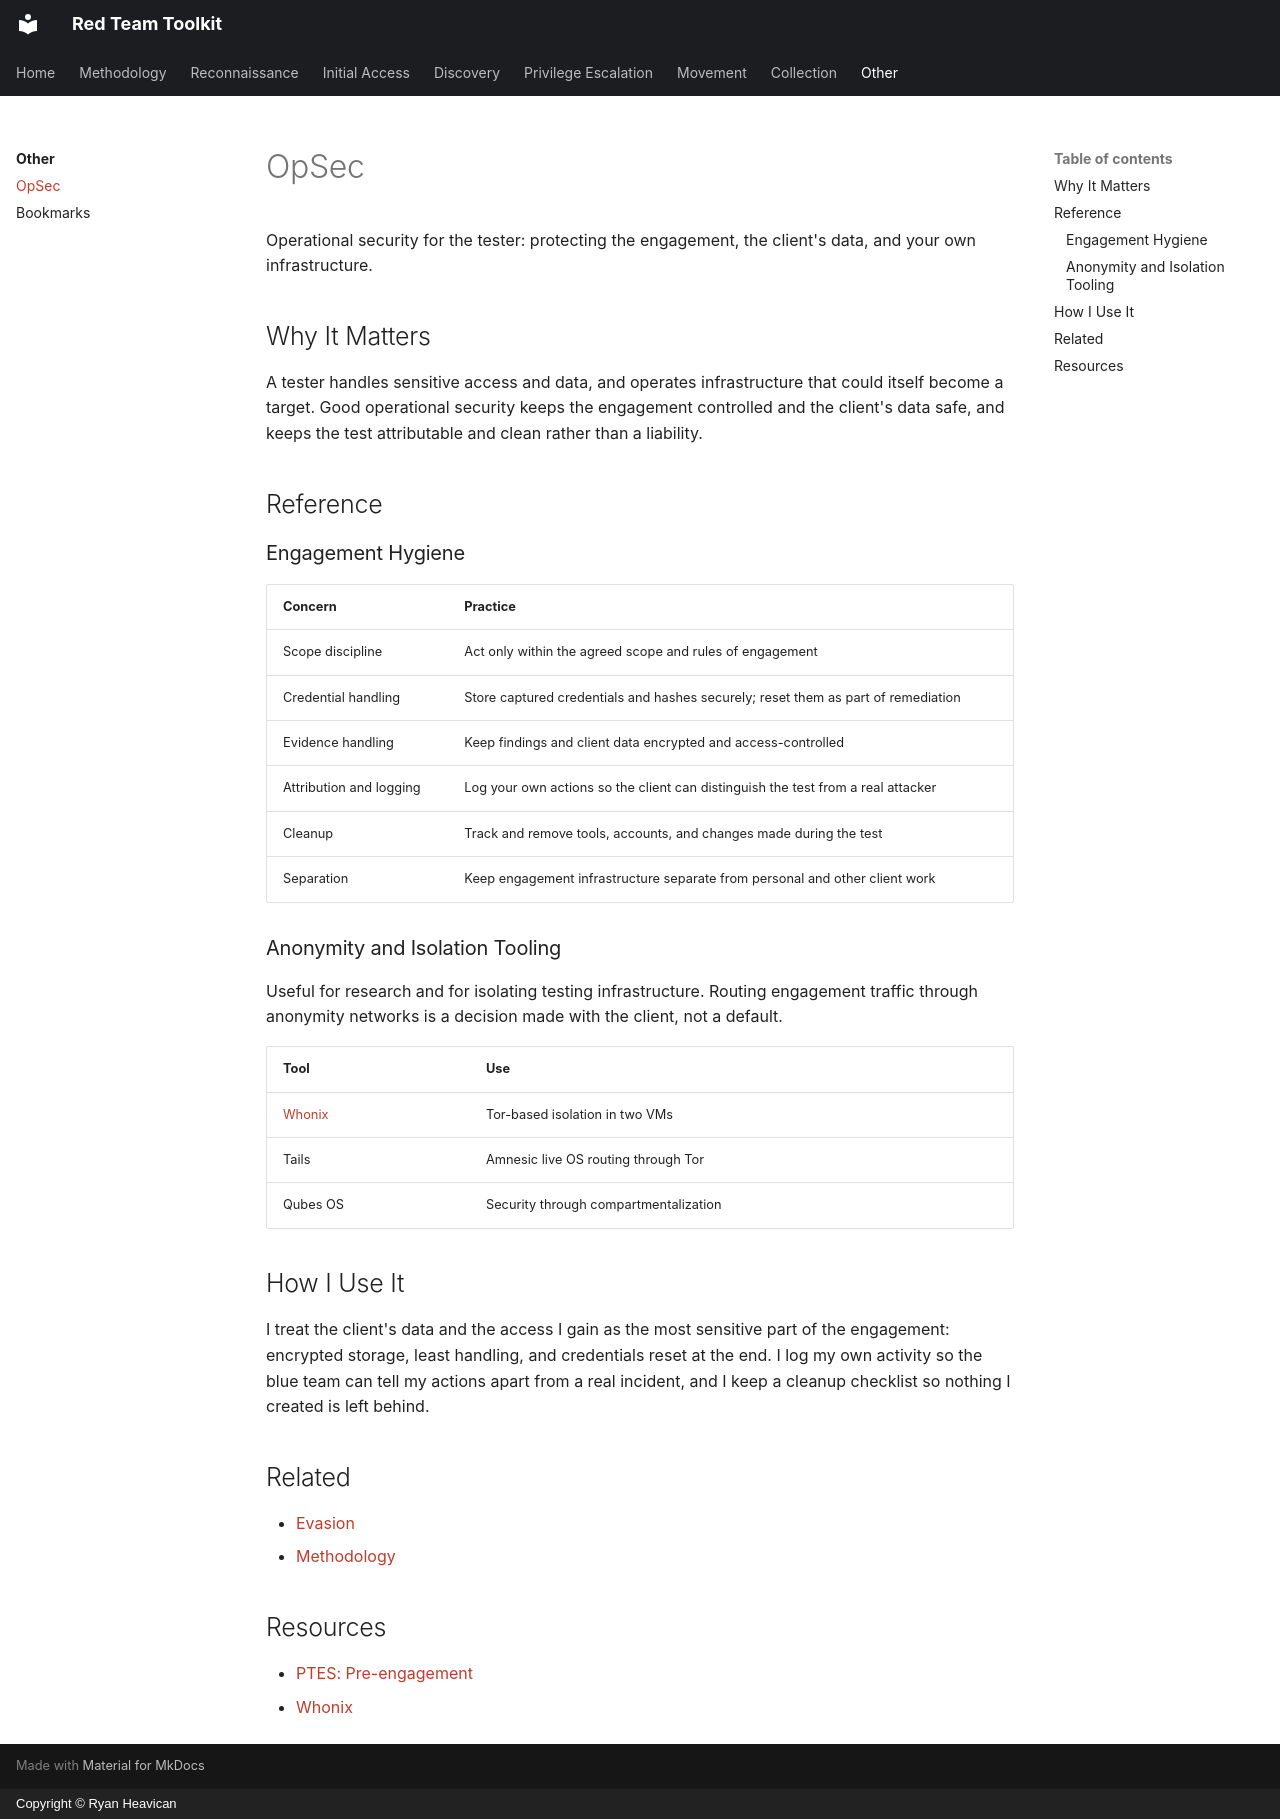

repository: EvolvingSysadmin/Red-Team-Toolkit · page: other/opsec/index.html · generator: mkdocs · copyright: Copyright © Ryan Heavican

# OpSec

Operational security for the tester: protecting the engagement, the client's data, and your own infrastructure.

## Why It Matters

A tester handles sensitive access and data, and operates infrastructure that could itself become a target. Good operational security keeps the engagement controlled and the client's data safe, and keeps the test attributable and clean rather than a liability.

## Reference

### Engagement Hygiene

| Concern | Practice |
| :--- | :--- |
| Scope discipline | Act only within the agreed scope and rules of engagement |
| Credential handling | Store captured credentials and hashes securely; reset them as part of remediation |
| Evidence handling | Keep findings and client data encrypted and access-controlled |
| Attribution and logging | Log your own actions so the client can distinguish the test from a real attacker |
| Cleanup | Track and remove tools, accounts, and changes made during the test |
| Separation | Keep engagement infrastructure separate from personal and other client work |

### Anonymity and Isolation Tooling

Useful for research and for isolating testing infrastructure. Routing engagement traffic through anonymity networks is a decision made with the client, not a default.

| Tool | Use |
| :--- | :--- |
| [Whonix](https://www.whonix.org/) | Tor-based isolation in two VMs |
| Tails | Amnesic live OS routing through Tor |
| Qubes OS | Security through compartmentalization |

## How I Use It

I treat the client's data and the access I gain as the most sensitive part of the engagement: encrypted storage, least handling, and credentials reset at the end. I log my own activity so the blue team can tell my actions apart from a real incident, and I keep a cleanup checklist so nothing I created is left behind.

## Related

* [Evasion](../movement/evasion.md)
* [Methodology](../methodology/index.md)

## Resources

* [PTES: Pre-engagement](http://www.pentest-standard.org/index.php/Pre-engagement)
* [Whonix](https://www.whonix.org/)
